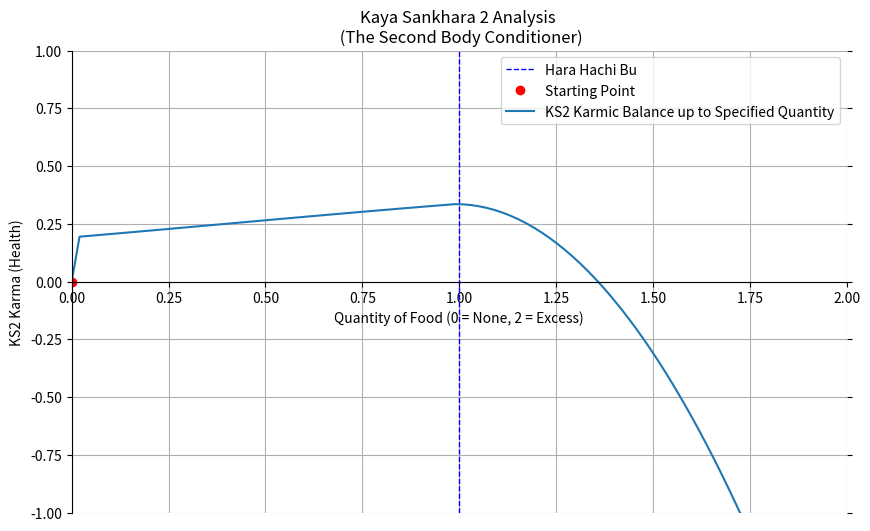

Reproduce this figure in Python.
import matplotlib.pyplot as plt
import numpy as np
import io


def sigmoid(x, L, k, x0):
    """Sigmoid function for non-linear growth of Karmic Balance."""
    return L / (1 + np.exp(-k * (x - x0)))


def calculate_initial_slope(quality, timing, logistics):
    """Calculate the initial slope of the KS2 Karmic Balance up until Hara Hachi Bu"""
    # Normalize factors from 0 to 1 (where 0.5 is neutral)
    normalized_quality = (quality + 1) / 2
    normalized_timing = (timing + 1) / 2
    normalized_logistics = (logistics + 1) / 2

    # Apply weights (example weights, adjust as needed)
    weight_quality = 0.6
    weight_timing = 0.2
    weight_logistics = 0.2

    # Calculate weighted average
    weighted_average = (weight_quality * normalized_quality +
                        weight_timing * normalized_timing +
                        weight_logistics * normalized_logistics)

    # Convert back to range of -1 to 1 (subtract 0.5 and multiply by 2)
    final_value = (weighted_average - 0.5) * 2

    return final_value


def generate_plot(user_input):
    initial_ks2_balance = user_input["Initial_KS2_Karmic_Balance"]
    quality = user_input["Quality"]
    timing = user_input["Timing"]
    logistics = user_input["Logistics"]
    quantity = user_input["Quantity"]

    # Create a figure and an axes.
    fig, ax = plt.subplots(figsize=(10, 6))

    # Set the title of the graph
    ax.set_title('Kaya Sankhara 2 Analysis \n (The Second Body Conditioner)')

    # Setting the labels for x and y axes
    ax.set_xlabel('Quantity of Food (0 = None, 2 = Excess)')
    ax.set_ylabel('KS2 Karma (Health)')

    # Set the range for the x-axis and y-axis
    ax.set_xlim(0, 2)  # Quantity of food from 0 to 2
    ax.set_ylim(-1, 1)  # KS2 Karmic Balance from -1 to 1

    # Center the x-axis at y=0
    ax.spines['left'].set_position('zero')  # Moves the left spine to x=0
    ax.spines['right'].set_color('none')  # Hides the right spine
    ax.spines['bottom'].set_position(('data', 0))  # Centers the bottom spine at y=0
    ax.spines['top'].set_color('none')  # Hides the top spine

    # Ensure ticks appear on both sides and at the bottom
    ax.xaxis.set_ticks_position('bottom')
    ax.yaxis.set_ticks_position('both')

    # Adding grid lines for better readability
    ax.grid(True)

    # Draw a fixed dotted blue line at x = 1 for Hara Hachi Bu
    ax.axvline(x=1, color='blue', linestyle='--', linewidth=1, label='Hara Hachi Bu')

    # Mark the initial KS2 Karmic Balance at the beginning of the meal to be analyzed
    ax.plot(0, initial_ks2_balance, 'ro', label='Starting Point')  # 'ro' for red circle

    # Calculate the maximum level and use it to set the sigmoid's L
    slope_value = calculate_initial_slope(quality, timing, logistics)
    L = initial_ks2_balance + slope_value
    k = 1.2  # Steepness of the curve
    x0 = 0.4  # Midpoint of the sigmoid

    # Generate values for the curve up to the maximum quantity specified
    x_values = np.linspace(0, quantity, 100)  # Increase the number of points for smoother curve
    x_values = x_values.tolist()  # Convert to list to avoid any potential tuple issues
    y_values = [0] * len(x_values)  # Initializes a list of zeros with the same length as x_values

    for i, x in enumerate(x_values):
        if x <= 1:
            y_values[i] = sigmoid(x, L, k, x0)  # 20 and 0.5 are arbitrary, tune these
        else:
            y_values[i] = y_values[i - 1] - 0.1 * (x - 1)  # Decrease value beyond x=1

    # Set the first y-value to the initial KS2 balance
    y_values[0] = initial_ks2_balance

    # Plot the curve on the same axis
    ax.plot(x_values, y_values, label="KS2 Karmic Balance up to Specified Quantity")

    # Adding a legend to explain the lines and points
    ax.legend()

    # Save plot to a BytesIO object
    img = io.BytesIO()
    plt.savefig(img, format='png', bbox_inches='tight')  # Use bbox_inches to ensure everything is included

    # Display the plot for debugging
    plt.show()

    img.seek(0)
    plt.close()

    return img


if __name__ == '__main__':
    # Test/Default values when ran outside Web Application
    user_input_main = {
        "Initial_KS2_Karmic_Balance": 0,
        "Quality": 0.5,
        "Timing": 0.3,
        "Logistics": 0.7,
        "Quantity": 2
    }
    ks2_graph = generate_plot(user_input_main)





    exit()
    with open('test_plot.png', 'wb') as f:
        f.write(ks2_graph.read())
    print("Plot saved as test_plot.png")
